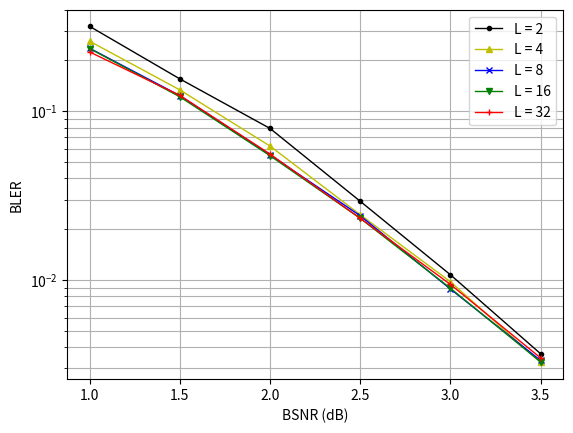

Here is the Python script that generated this plot:
import numpy as np
import math
import matplotlib.pyplot as plt

# bit SNR in dB
X = [1, 1.5, 2, 2.5, 3, 3.5]

# my SCL: each with 500 errorblock
L2 = [[0.3348962, 0.1537988, 0.0820345, 0.0282072, 0.0107582, 0.0036057],
      [0.3190810, 0.1567398, 0.0760803, 0.0297106, 0.0106687, 0.0038410],
      [0.3006615, 0.1557632, 0.0792267, 0.0299904, 0.0108439, 0.0035432]]

L4 = [[0.2596054, 0.1372495, 0.0630199, 0.0262826, 0.0104351, 0.0033085],
      [0.2624672, 0.1336898, 0.0589831, 0.0229684, 0.0096658, 0.0031515],
      [0.2574665, 0.1303441, 0.0646245, 0.0239120, 0.0092415, 0.0033088]]

L8 = [[0.2358491, 0.1220405, 0.0589067, 0.0232515, 0.0087504, 0.0031934],
      [0.2385496, 0.1214182, 0.0519049, 0.0229442, 0.0087428, 0.0032571],
      [0.2338634, 0.1276813, 0.0546388, 0.0259565, 0.0090719, 0.0035773]]

L16 = [[0.2361833, 0.1177302, 0.0538851, 0.0223574, 0.0090181, 0.0034127],
       [0.2264493, 0.1191895, 0.0508440, 0.0233252, 0.0086050, 0.0033119],
       [0.2427184, 0.1284357, 0.0589414, 0.0239923, 0.0092297, 0.0030990]]

L32 = [[0.2248201, 0.1305824, 0.0541594, 0.0243025, 0.0099065, 0.0034298],
       [0.2188184, 0.1194743, 0.0569087, 0.0235206, 0.0093139, 0.0035924],
       [0.2295684, 0.1223092, 0.0562810, 0.0218924, 0.0090705, 0.0033591]]

# Take average
l2 = []
for j in range(len(L2[0])):
    ave = 0
    for i in range(len(L2)):
        ave += L2[i][j]
    ave = ave / len(L2)
    l2.append(ave)
l4 = []
for j in range(len(L4[0])):
    ave = 0
    for i in range(len(L4)):
        ave += L4[i][j]
    ave = ave / len(L4)
    l4.append(ave)
l8 = []
for j in range(len(L8[0])):
    ave = 0
    for i in range(len(L8)):
        ave += L8[i][j]
    ave = ave / len(L8)
    l8.append(ave)
l16 = []
for j in range(len(L16[0])):
    ave = 0
    for i in range(len(L16)):
        ave += L16[i][j]
    ave = ave / len(L16)
    l16.append(ave)
l32 = []
for j in range(len(L32[0])):
    ave = 0
    for i in range(len(L32)):
        ave += L32[i][j]
    ave = ave / len(L32)
    l32.append(ave)
# [redacted]
y2 = [0.314, 0.189, 0.0789, 0.0269, 0.0115, 0.00397]
y4 = [0.286, 0.133, 0.0571, 0.0232, 0.00936, 0.00394]
y8 = [0.266, 0.121, 0.0546, 0.0227, 0.00993, 0.00394]
y16 = [0.251, 0.118, 0.0546, 0.0219, 0.00993, 0.00394]
y32 = [0.251, 0.118, 0.0546, 0.0219, 0.00993, 0.00394]

plt.figure()
line0, = plt.plot(X, l2, 'ko-', markersize = 3, linewidth = 1)
line1, = plt.plot(X, l4, 'y^-', markersize = 4, linewidth = 1)
line2, = plt.plot(X, l8, 'bx-', markersize = 4, linewidth = 1)
line3, = plt.plot(X, l16, 'gv-', markersize = 4, linewidth = 1)
line4, = plt.plot(X, l32, 'r+-', markersize = 4, linewidth = 1)
plt.xlabel("BSNR (dB)")
plt.ylabel("BLER")
#plt.title("N = 128  K = 64    Error block = 500")
plt.grid('--', which='both', axis='both')
plt.yscale("log")
#plt.xticks([1, 2, 3, 4])
#plt.xlim([1, 4])
plt.legend((line0, line1, line2, line3, line4),
    ('L = 2', 'L = 4', 'L = 8', 'L = 16', 'L = 32'))
plt.show()

